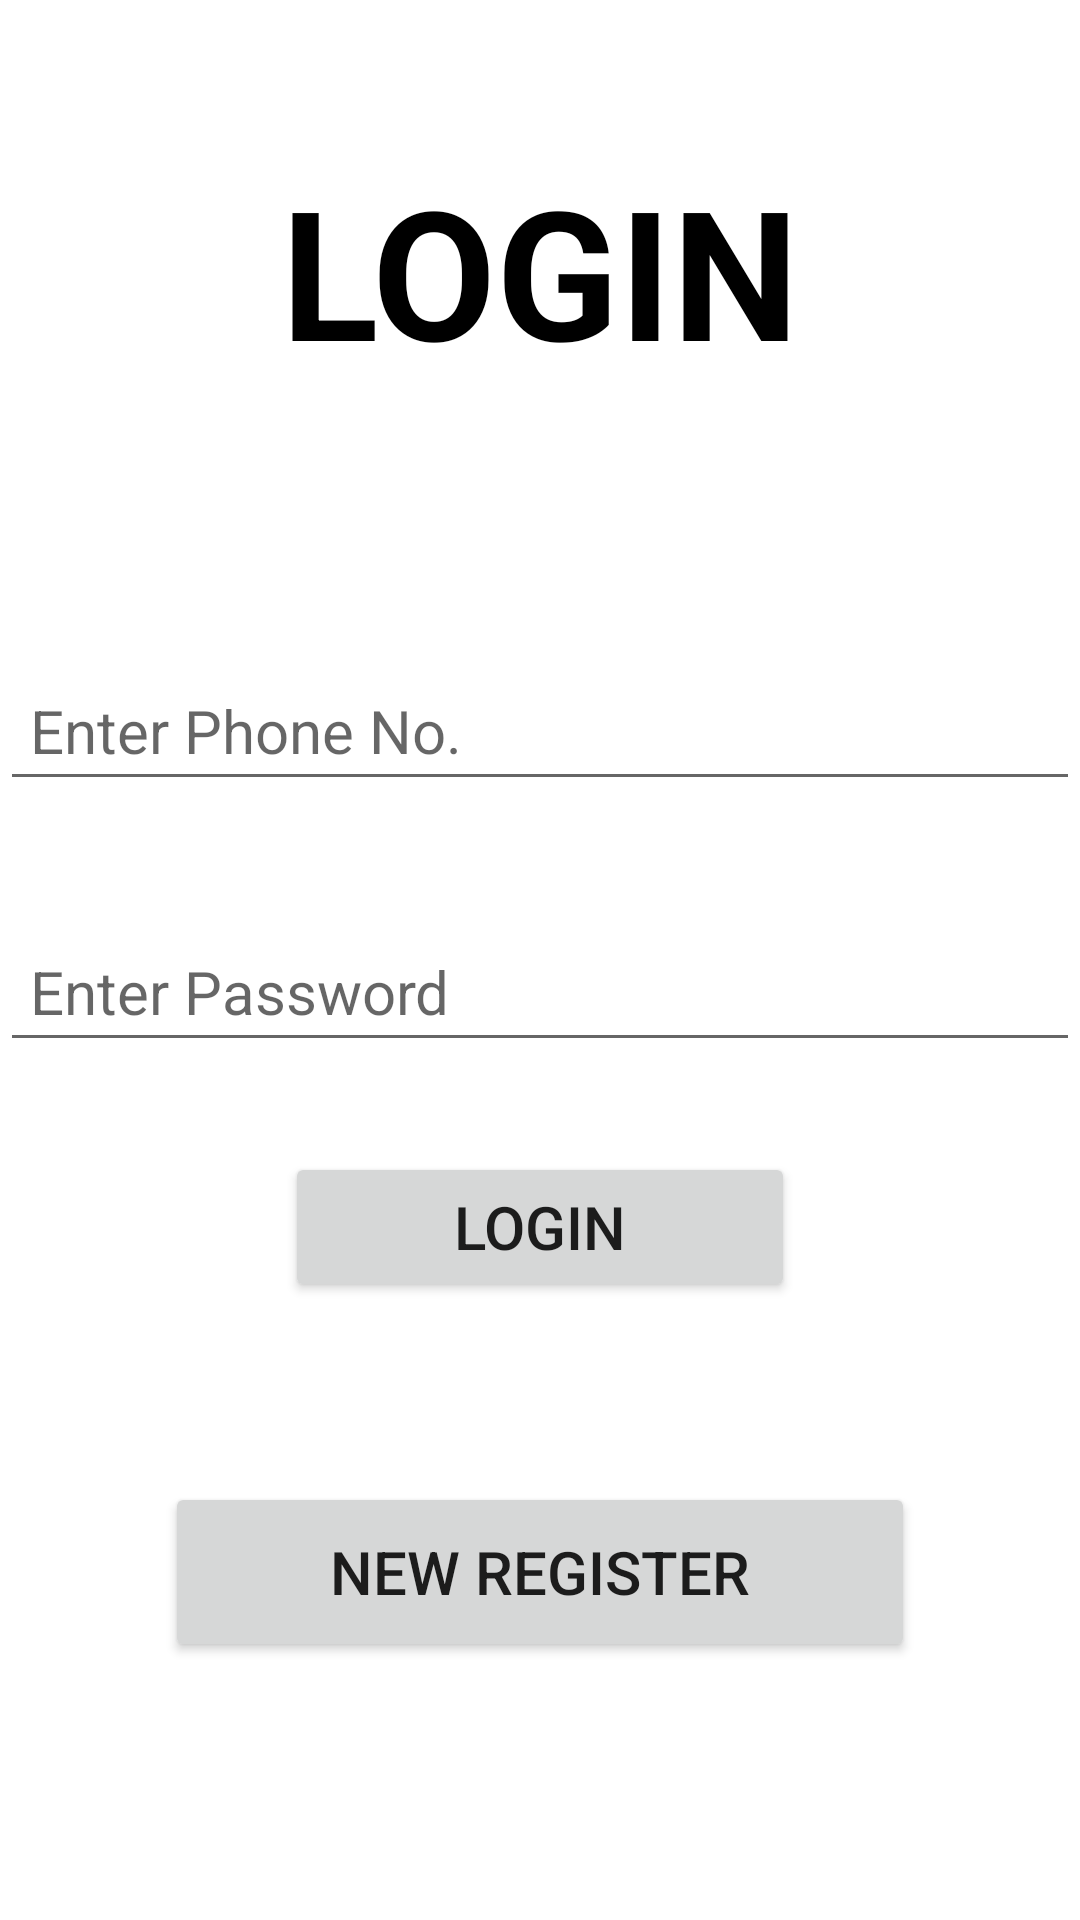

Write the Android layout XML for this screen, with the resource values it uses.
<!-- AndroidManifest.xml: application theme Theme.BusTrackingApp -->
<!-- res/layout/activity_login.xml -->
<?xml version="1.0" encoding="utf-8"?>
<LinearLayout xmlns:android="http://schemas.android.com/apk/res/android"
    xmlns:app="http://schemas.android.com/apk/res-auto"
    xmlns:tools="http://schemas.android.com/tools"
    android:layout_width="match_parent"
    android:layout_height="match_parent"
    android:orientation="vertical"
    tools:context=".Login">


    <TextView
        android:layout_width="match_parent"
        android:layout_height="wrap_content"
        android:text="LOGIN"
        android:padding="50dp"
        android:gravity="center"
        android:textStyle="bold"
        android:textSize="60dp"
        android:inputType="number"
        android:textColor="@color/black"></TextView>

    <EditText
        android:layout_width="match_parent"
        android:layout_height="wrap_content"
        android:hint="Enter Phone No."
        android:layout_marginTop="40dp"
        android:textSize="20dp"
        android:id="@+id/et_phone"
        android:inputType="phone"
        android:padding="10dp"></EditText>
    <EditText
        android:layout_width="match_parent"
        android:layout_height="wrap_content"
        android:hint="Enter Password"
        android:layout_marginTop="40dp"
        android:textSize="20dp"
        android:inputType="phone"
        android:id="@+id/et_pass"
        android:padding="10dp"></EditText>

    <Button
        android:layout_width="170dp"
        android:layout_height="50dp"
        android:layout_marginTop="30dp"
        android:layout_gravity="center"
        android:text="login"
        android:textSize="20dp"
        android:id="@+id/bt_log"></Button>




    <Button
        android:layout_width="250dp"
        android:layout_height="60dp"
        android:layout_margin="60dp"
        android:layout_gravity="center"
        android:text="New Register"
        android:textSize="20dp"
        android:id="@+id/bt_nr"></Button>

</LinearLayout>
<!-- resources referenced by this layout -->
<resources>
  <style name="Theme.BusTrackingApp" parent="Theme.MaterialComponents.DayNight.DarkActionBar">
          
          <item name="colorPrimary">@color/purple_500</item>
          <item name="colorPrimaryVariant">@color/purple_700</item>
          <item name="colorOnPrimary">@color/white</item>
          
          <item name="colorSecondary">@color/teal_200</item>
          <item name="colorSecondaryVariant">@color/teal_700</item>
          <item name="colorOnSecondary">@color/black</item>
          
          <item name="android:statusBarColor" tools:targetApi="l">?attr/colorPrimaryVariant</item>
          
      </style>
  <!-- not gathered from this repository: default colours our renderer supplied (Android Studio template values) -->
  <color name="purple_500">#FF6200EE</color>
  <color name="purple_700">#FF3700B3</color>
  <color name="teal_200">#FF03DAC5</color>
  <color name="teal_700">#FF018786</color>
  <color name="black">#FF000000</color>
  <color name="white">#FFFFFFFF</color>
</resources>
